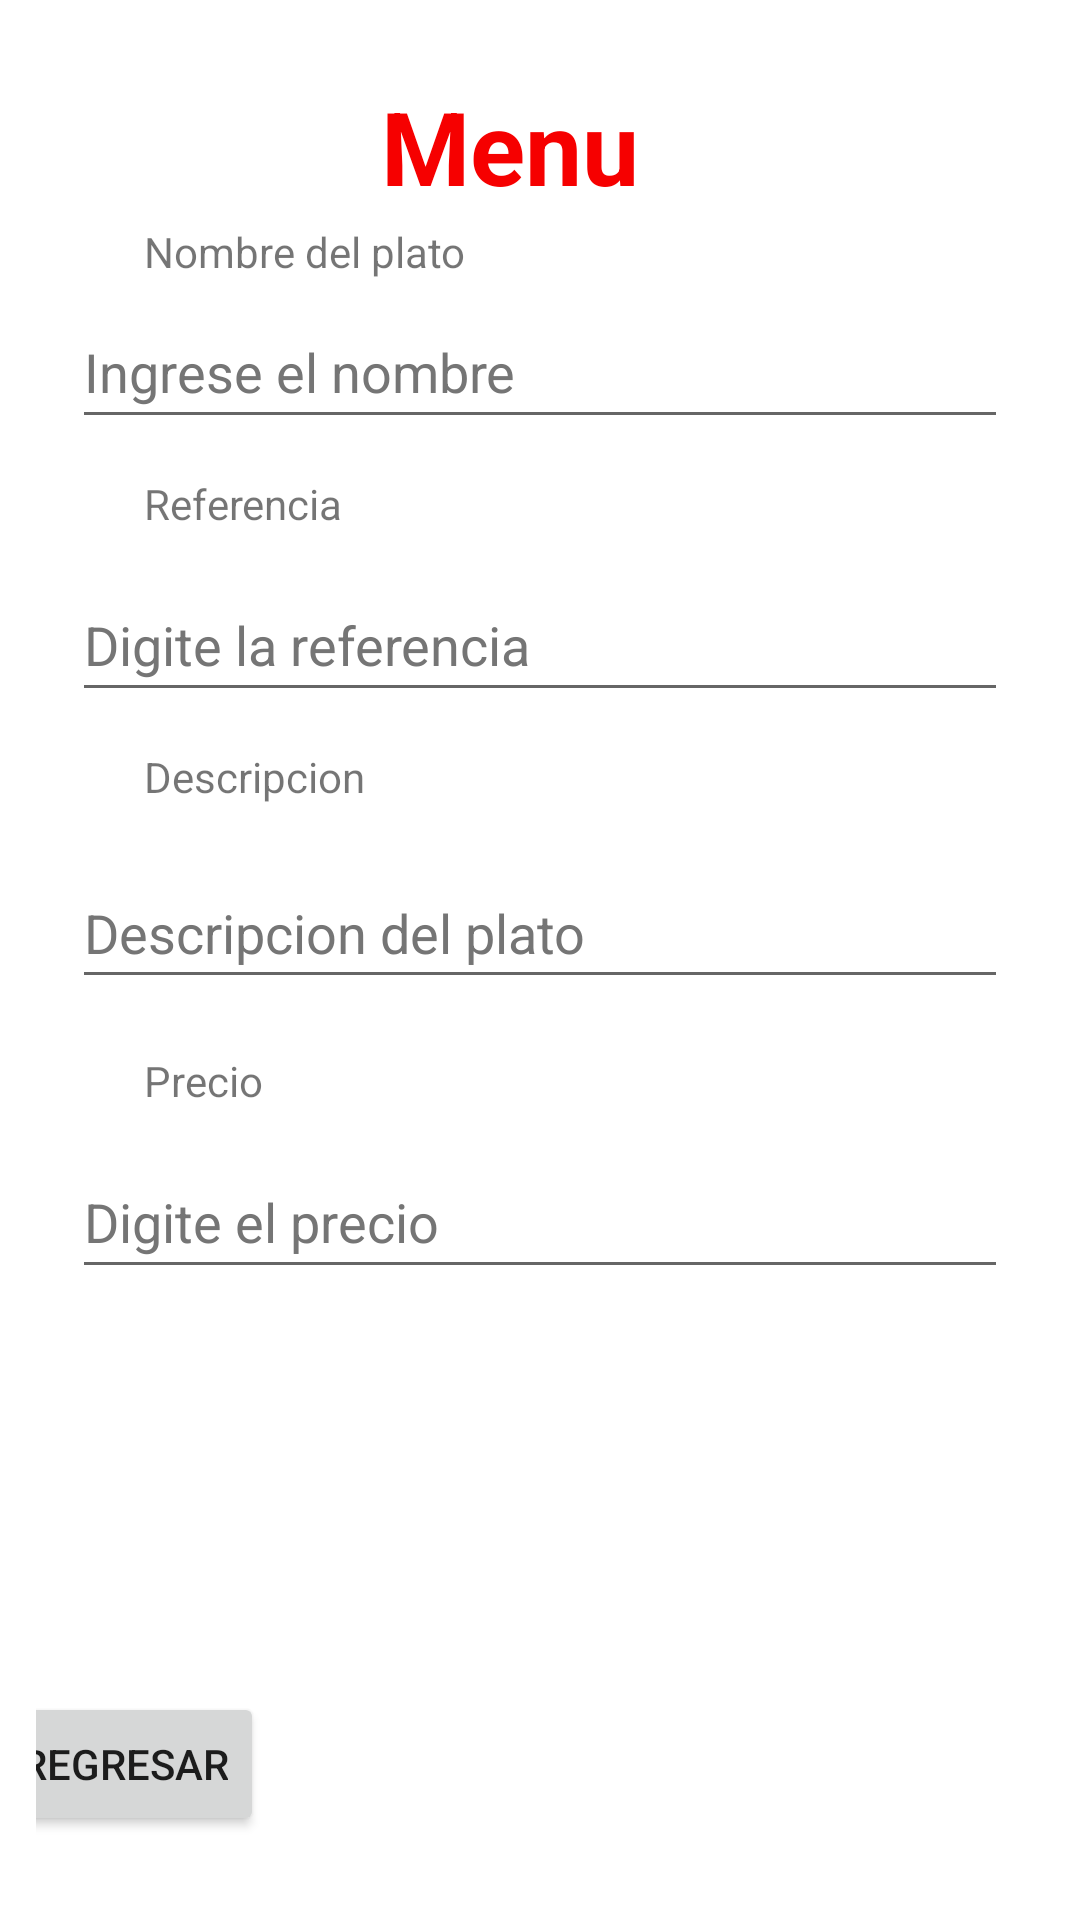

Here is an Android app screen rendered from its layout file. Give the layout XML and the strings, colors and styles it references.
<!-- AndroidManifest.xml: application theme Theme.PideyApp -->
<!-- res/layout/activity_carta_del_dia.xml -->
<?xml version="1.0" encoding="utf-8"?>
<androidx.constraintlayout.widget.ConstraintLayout xmlns:android="http://schemas.android.com/apk/res/android"
    xmlns:app="http://schemas.android.com/apk/res-auto"
    xmlns:tools="http://schemas.android.com/tools"
    android:layout_width="match_parent"
    android:layout_height="match_parent"
    android:orientation="vertical"
    android:padding="12dp"
    tools:context=".cartaDelDia">

    <TextView
        android:id="@+id/textView10"
        android:layout_width="0dp"
        android:layout_height="wrap_content"
        android:layout_marginStart="18dp"
        android:layout_marginTop="14dp"
        android:layout_marginEnd="26dp"
        android:text="Menu"
        android:textAlignment="center"
        android:textColor="#F60000"
        android:textSize="34sp"
        android:textStyle="bold"
        app:layout_constraintEnd_toEndOf="@+id/txtnombreplato"
        app:layout_constraintStart_toStartOf="parent"
        app:layout_constraintTop_toTopOf="parent" />

    <EditText
        android:id="@+id/txtdescripcion"
        android:layout_width="0dp"
        android:layout_height="47dp"
        android:layout_marginStart="12dp"
        android:layout_marginTop="31dp"
        android:layout_marginEnd="12dp"
        android:layout_marginBottom="31dp"
        android:autofillHints=""
        android:hint="Descripcion del plato"
        android:inputType="textEmailAddress"
        android:minHeight="48dp"
        android:singleLine="false"
        android:textColorHint="#757575"
        app:layout_constraintBottom_toBottomOf="@+id/lstvcarta"
        app:layout_constraintEnd_toEndOf="parent"
        app:layout_constraintStart_toStartOf="parent"
        app:layout_constraintTop_toTopOf="@+id/textView3" />

    <EditText
        android:id="@+id/txtnombreplato"
        android:layout_width="0dp"
        android:layout_height="wrap_content"
        android:layout_marginStart="12dp"
        android:layout_marginTop="5dp"
        android:layout_marginEnd="12dp"
        android:autofillHints=""
        android:hint="Ingrese el nombre"
        android:inputType="textEmailAddress"
        android:minHeight="48dp"
        android:singleLine="false"
        android:textColorHint="#757575"
        app:layout_constraintEnd_toEndOf="parent"
        app:layout_constraintStart_toStartOf="parent"
        app:layout_constraintTop_toBottomOf="@+id/textView1" />

    <ListView
        android:id="@+id/listaplatosdia"
        android:layout_width="0dp"
        android:layout_height="83dp"
        android:layout_marginStart="12dp"
        android:layout_marginTop="9dp"
        android:layout_marginEnd="12dp"
        app:layout_constraintEnd_toEndOf="parent"
        app:layout_constraintStart_toStartOf="parent"
        app:layout_constraintTop_toBottomOf="@+id/txtprecio" />

    <TextView
        android:id="@+id/lstvcarta"
        android:layout_width="wrap_content"
        android:layout_height="wrap_content"
        android:layout_marginStart="24dp"
        android:layout_marginBottom="12dp"
        android:text="Precio"
        app:layout_constraintBottom_toTopOf="@+id/txtprecio"
        app:layout_constraintStart_toStartOf="@+id/txtdescripcion" />

    <EditText
        android:id="@+id/txtprecio"
        android:layout_width="0dp"
        android:layout_height="wrap_content"
        android:layout_marginStart="12dp"
        android:layout_marginTop="121dp"
        android:layout_marginEnd="12dp"
        android:layout_marginBottom="123dp"
        android:autofillHints=""
        android:hint="Digite el precio"
        android:inputType="textEmailAddress"
        android:minHeight="48dp"
        android:singleLine="false"
        android:textColorHint="#757575"
        app:layout_constraintBottom_toTopOf="@+id/button2"
        app:layout_constraintEnd_toEndOf="parent"
        app:layout_constraintStart_toStartOf="parent"
        app:layout_constraintTop_toTopOf="@+id/textView3" />

    <Button
        android:id="@+id/button2"
        android:layout_width="wrap_content"
        android:layout_height="wrap_content"
        android:layout_marginEnd="260dp"
        android:layout_marginBottom="16dp"
        android:onClick="PedidosRestaurante"
        android:text="Regresar"
        app:layout_constraintBottom_toBottomOf="parent"
        app:layout_constraintEnd_toEndOf="parent" />

    <TextView
        android:id="@+id/textView3"
        android:layout_width="wrap_content"
        android:layout_height="wrap_content"
        android:layout_marginStart="24dp"
        android:layout_marginTop="12dp"
        android:text="Descripcion"
        app:layout_constraintStart_toStartOf="@+id/txtreferencia"
        app:layout_constraintTop_toBottomOf="@+id/txtreferencia" />

    <TextView
        android:id="@+id/textView2"
        android:layout_width="wrap_content"
        android:layout_height="wrap_content"
        android:layout_marginStart="24dp"
        android:layout_marginTop="12dp"
        android:text="Referencia"
        app:layout_constraintStart_toStartOf="@+id/txtnombreplato"
        app:layout_constraintTop_toBottomOf="@+id/txtnombreplato" />

    <EditText
        android:id="@+id/txtreferencia"
        android:layout_width="0dp"
        android:layout_height="wrap_content"
        android:layout_marginStart="12dp"
        android:layout_marginTop="12dp"
        android:layout_marginEnd="12dp"
        android:autofillHints=""
        android:hint="Digite la referencia"
        android:inputType="textEmailAddress"
        android:minHeight="48dp"
        android:singleLine="false"
        android:textColorHint="#757575"
        app:layout_constraintEnd_toEndOf="parent"
        app:layout_constraintStart_toStartOf="parent"
        app:layout_constraintTop_toBottomOf="@+id/textView2" />

    <TextView
        android:id="@+id/textView1"
        android:layout_width="wrap_content"
        android:layout_height="wrap_content"
        android:layout_marginStart="18dp"
        android:layout_marginTop="3dp"
        android:text="Nombre del plato"
        app:layout_constraintStart_toStartOf="@+id/textView10"
        app:layout_constraintTop_toBottomOf="@+id/textView10" />


</androidx.constraintlayout.widget.ConstraintLayout>
<!-- resources referenced by this layout -->
<resources>
  <style name="Theme.PideyApp" parent="Theme.MaterialComponents.DayNight.DarkActionBar">
          
          <item name="colorPrimary">@color/purple_500</item>
          <item name="colorPrimaryVariant">@color/purple_700</item>
          <item name="colorOnPrimary">@color/white</item>
          
          <item name="colorSecondary">@color/teal_200</item>
          <item name="colorSecondaryVariant">@color/teal_700</item>
          <item name="colorOnSecondary">@color/black</item>
          
          <item name="android:statusBarColor">?attr/colorPrimaryVariant</item>
          
      </style>
  <!-- not gathered from this repository: default colours our renderer supplied (Android Studio template values) -->
  <color name="purple_500">#FF6200EE</color>
  <color name="purple_700">#FF3700B3</color>
  <color name="teal_200">#FF03DAC5</color>
  <color name="teal_700">#FF018786</color>
  <color name="black">#FF000000</color>
  <color name="white">#FFFFFFFF</color>
</resources>
